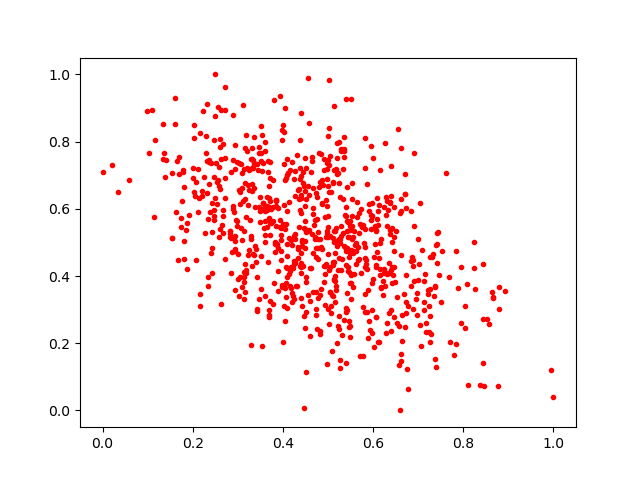

The data file committed next to this chart (first rows):
0.3601802, 0.52061665
0.3599, 0.7981
0.4279, 0.7135
0.4381, 0.7215
0.5964, 0.5802
0.627, 0.3695
0.3028, 0.7376
0.8431, 0.1423
0.0207, 0.729
0.5521, 0.4762
0.768, 0.3983
0.661, 0.7812
0.5971, 0.5783
0.5645, 0.6215
0.5008, 0.4656
0.7213, 0.346
0.6768, 0.3105
0.2029, 0.8504
0.4702, 0.5089
0.1916, 0.5825
0.6163, 0.4039
0.8641, 0.3522
0.6903, 0.7658
0.6889, 0.3025
0.5334, 0.7174
0.5481, 0.2181
0.2236, 0.8907
0.6116, 0.5923
0.5394, 0.1424
0.3962, 0.4754
0.3691, 0.277
0.6062, 0.4268
0.4665, 0.4693
0.6341, 0.5962
0.6982, 0.3482
0.2355, 0.738
0.4754, 0.5698
0.3594, 0.5015
0.4256, 0.4444
0.3956, 0.5081
0.5738, 0.5523
0.3644, 0.6097
0.3493, 0.6352
0.5287, 0.5499
0.5784, 0.309
0.3784, 0.685
0.5216, 0.4188
0.4231, 0.3395
0.3462, 0.7651
0.6778, 0.06511
0.6293, 0.6363
0.3491, 0.5616
0.7001, 0.5099
0.4967, 0.5263
0.6841, 0.4451
0.4521, 0.5318
0.4037, 0.6846
0.5239, 0.51
0.6613, 0.1479
0.581, 0.4254
0.3053, 0.6511
... 755 more rows
